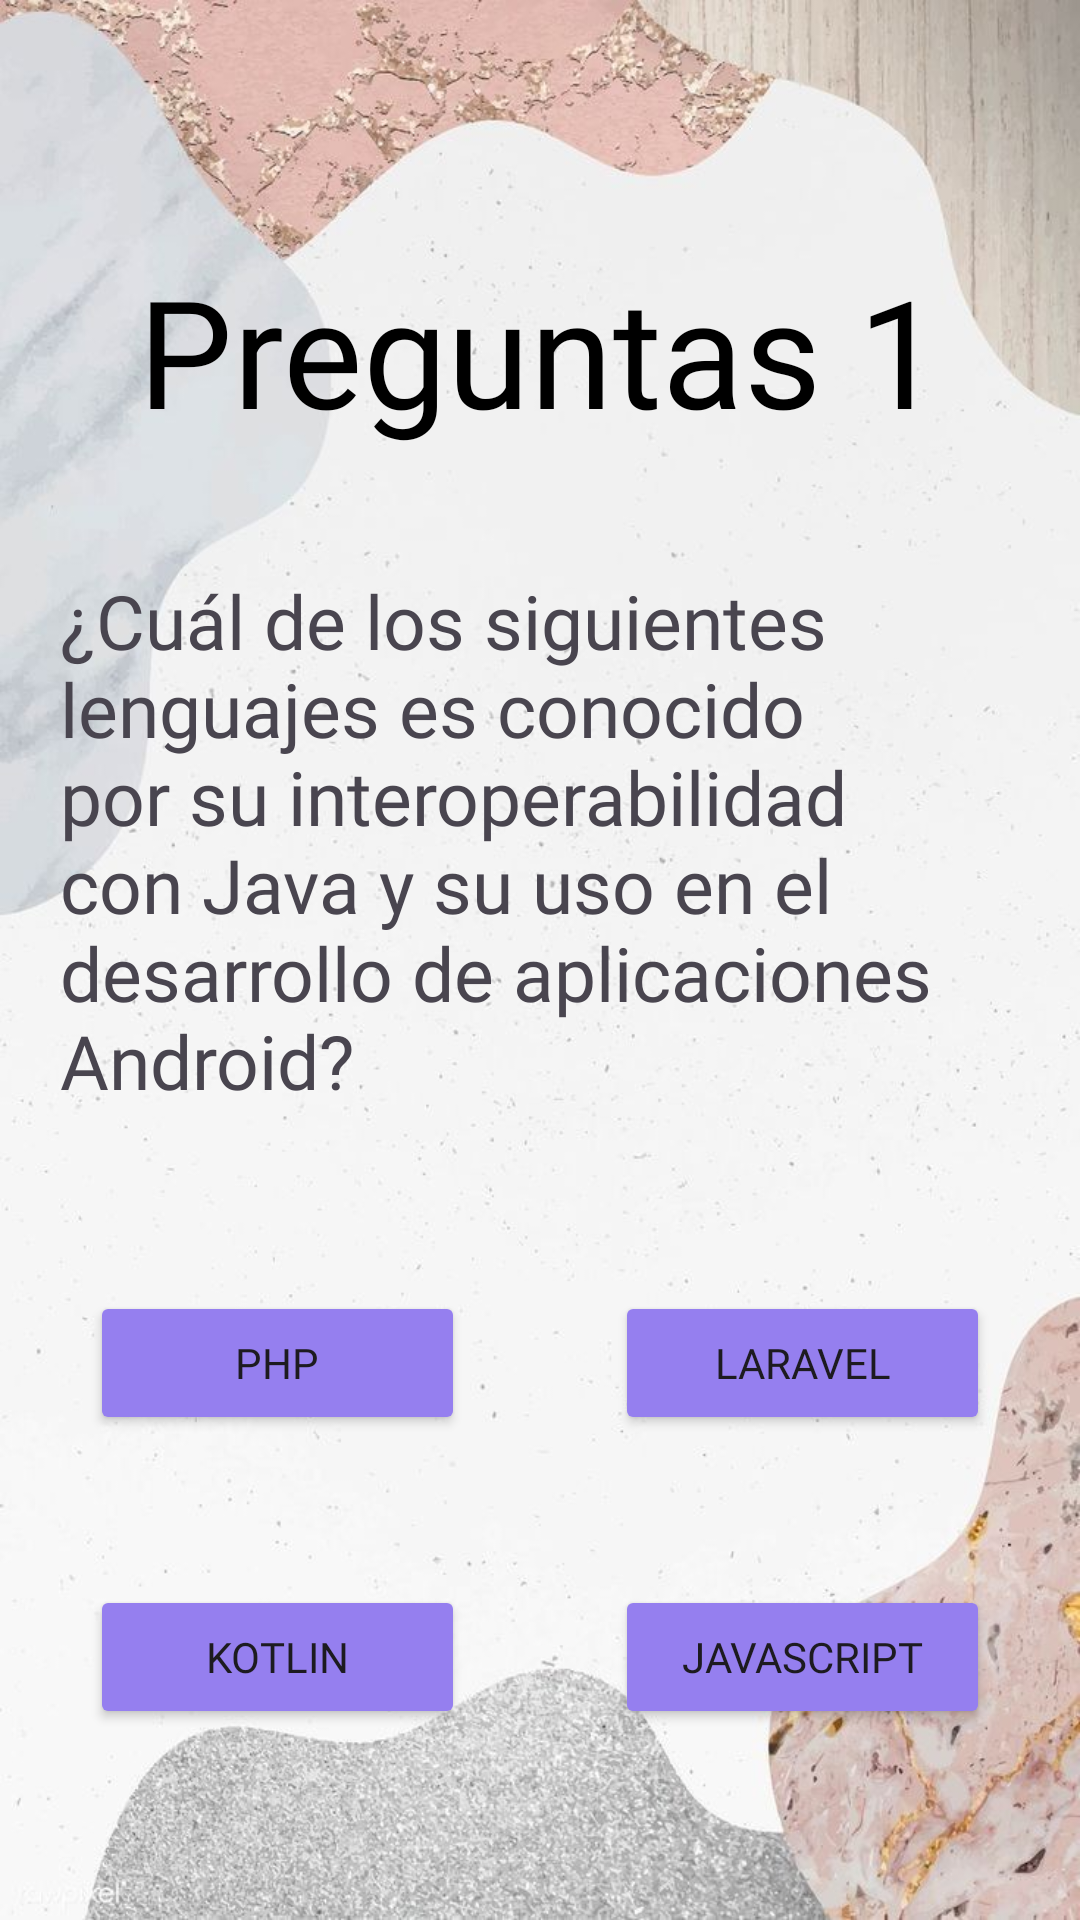

Reconstruct the res/layout file that produces this screen, plus the resources it refers to.
<!-- AndroidManifest.xml: application theme Theme.Ejercicio -->
<!-- res/layout/activity_pregunta1.xml -->
<?xml version="1.0" encoding="utf-8"?>
<LinearLayout xmlns:android="http://schemas.android.com/apk/res/android"
    xmlns:app="http://schemas.android.com/apk/res-auto"
    xmlns:tools="http://schemas.android.com/tools"
    android:layout_width="match_parent"
    android:layout_height="match_parent"
    android:orientation="vertical"
    android:gravity="center"
    android:background="@drawable/fondo1"
    tools:context=".Pregunta1">

    <TextView
        android:layout_width="wrap_content"
        android:layout_height="wrap_content"
        android:layout_margin="20dp"
        android:fontFamily="@font/fuente3"
        android:text="@string/pregunta1"
        android:textColor="@color/black"
        android:layout_gravity="center"
        android:textSize="50dp">

    </TextView>

    <TextView
        android:layout_width="wrap_content"
        android:layout_height="wrap_content"
        android:text="@string/des7"
        android:layout_gravity="center"
        android:layout_margin="20dp"
        android:textSize="25dp"
        android:fontFamily="@font/fuente3"
        >

    </TextView>

    <LinearLayout
        android:layout_width="match_parent"
        android:layout_height="wrap_content"
        android:gravity="center"
        android:orientation="horizontal"
        android:layout_marginTop="40dp"

        >

        <Button
            android:layout_width="125dp"
            android:layout_height="wrap_content"
            android:backgroundTint="@drawable/btnpreguntas"
            android:fontFamily="@font/fuente3"
            android:text="@string/boton1"
            android:id="@+id/SonidoPhp"

            >

        </Button>

        <Button
            android:layout_width="125dp"
            android:layout_height="wrap_content"
            android:text="@string/boton2"
            android:fontFamily="@font/fuente3"
            android:layout_marginLeft="50dp"
            android:id="@+id/SonidoLaravel"
            android:backgroundTint="@drawable/btnpreguntas"
            >

        </Button>

    </LinearLayout>

    <LinearLayout
        android:layout_width="match_parent"
        android:layout_height="wrap_content"
        android:gravity="center"
        android:layout_marginTop="50dp"

        >

        <Button
            android:layout_width="125dp"
            android:layout_height="wrap_content"
            android:backgroundTint="@drawable/btnpreguntas"
            android:text="@string/boton3"
            android:fontFamily="@font/fuente3"
            android:id="@+id/SonidoKotlin"


            >

        </Button>

        <Button
            android:layout_width="125dp"
            android:layout_height="wrap_content"
            android:backgroundTint="@drawable/btnpreguntas"
            android:text="@string/boton4"
            android:layout_marginLeft="50dp"
            android:fontFamily="@font/fuente3"
            android:id="@+id/SonidoJavaScript"
            >

        </Button>

    </LinearLayout>





</LinearLayout>
<!-- resources referenced by this layout -->
<resources>
  <color name="black">#FF000000</color>
  <!-- drawable btnpreguntas (drawable) -->
  <?xml version="1.0" encoding="utf-8"?>
  <selector xmlns:android="http://schemas.android.com/apk/res/android">
      <item android:state_pressed="false" android:color="@color/color2"/>
      <item android:state_pressed="true" android:color="@color/color3"/>
  
  </selector>
  <!-- drawable fondo1: jpg bitmap (drawable, 75690 bytes) -->
  <string name="boton1">PHP</string>
  <string name="boton2">Laravel</string>
  <string name="boton3">Kotlin</string>
  <string name="boton4">JavaScript</string>
  <string name="des7">¿Cuál de los siguientes lenguajes es conocido por su interoperabilidad con Java y su uso en el desarrollo de aplicaciones Android?</string>
  <string name="pregunta1">Preguntas 1 </string>
  <style name="Theme.Ejercicio" parent="Base.Theme.Ejercicio" />
  <color name="color2">#957fef</color>
  <color name="color3">#83c5be</color>
  <style name="Base.Theme.Ejercicio" parent="Theme.Material3.DayNight.NoActionBar">
          
          
  
          
  
      </style>
</resources>
